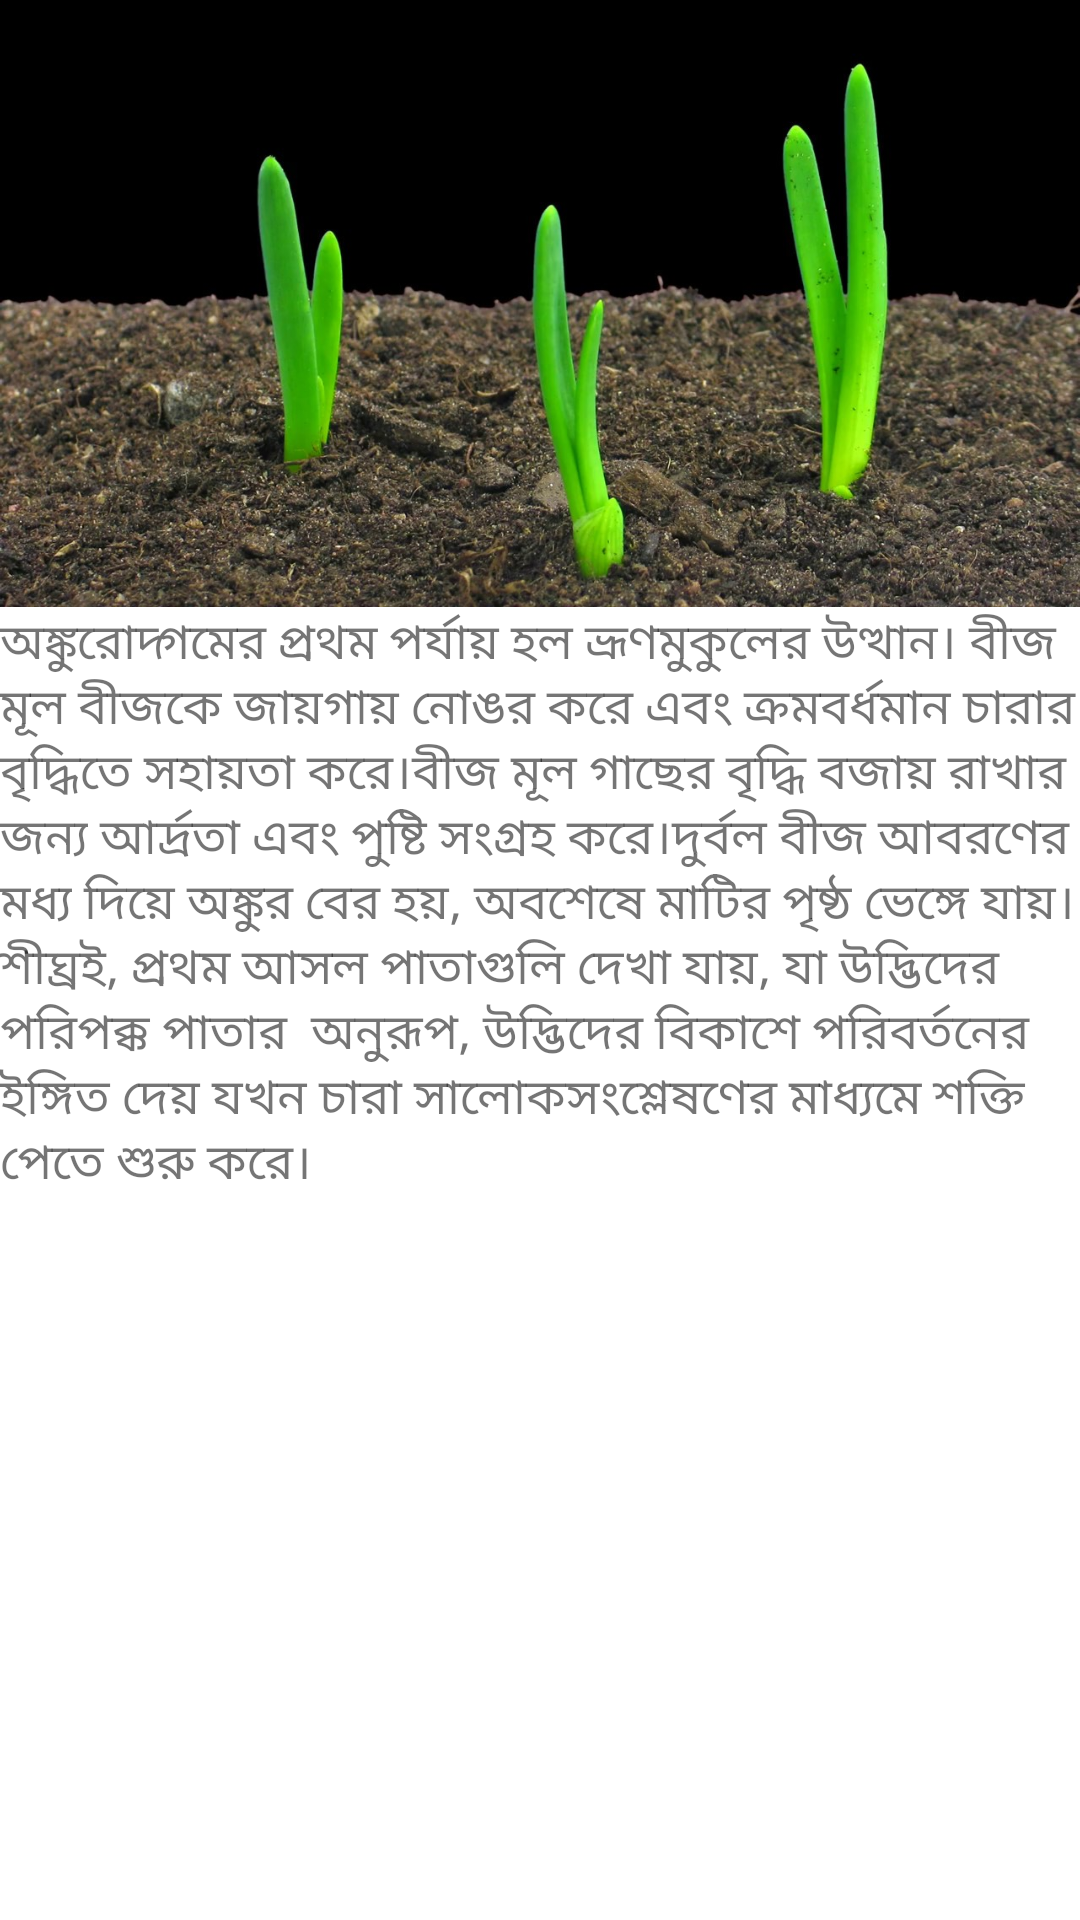

Here is an Android app screen rendered from its layout file. Give the layout XML and the strings, colors and styles it references.
<!-- AndroidManifest.xml: activity theme Theme.Chashabad.NoActionBar -->
<!-- res/layout/activity_germination.xml -->
<?xml version="1.0" encoding="utf-8"?>
<androidx.coordinatorlayout.widget.CoordinatorLayout xmlns:android="http://schemas.android.com/apk/res/android"
    xmlns:app="http://schemas.android.com/apk/res-auto"
    xmlns:tools="http://schemas.android.com/tools"
    android:layout_width="match_parent"
    android:layout_height="match_parent"
    android:fitsSystemWindows="true"
    tools:context=".GerminationActivity">

    <com.google.android.material.appbar.AppBarLayout
        android:id="@+id/app_bar"
        android:layout_width="match_parent"
        android:layout_height="@dimen/app_bar_height"
        android:fitsSystemWindows="true"
        android:theme="@style/Theme.Chashabad.AppBarOverlay">

        <com.google.android.material.appbar.CollapsingToolbarLayout
            android:id="@+id/toolbar_layout"
            style="@style/Widget.MaterialComponents.Toolbar.Primary"
            android:layout_width="match_parent"
            android:layout_height="match_parent"
            android:fitsSystemWindows="true"
            app:contentScrim="?attr/colorPrimary"
            app:layout_scrollFlags="scroll|exitUntilCollapsed"
            app:toolbarId="@+id/toolbar">

            <androidx.appcompat.widget.Toolbar
                android:id="@+id/toolbar"
                android:layout_width="match_parent"
                android:layout_height="?attr/actionBarSize"
                app:layout_collapseMode="pin"
                app:popupTheme="@style/Theme.Chashabad.PopupOverlay" />

        </com.google.android.material.appbar.CollapsingToolbarLayout>
    </com.google.android.material.appbar.AppBarLayout>

    <include layout="@layout/germination_content_scrolling" />

</androidx.coordinatorlayout.widget.CoordinatorLayout>
<!-- res/layout/germination_content_scrolling.xml (included above) -->
<?xml version="1.0" encoding="utf-8"?>
<androidx.core.widget.NestedScrollView
    xmlns:android="http://schemas.android.com/apk/res/android"
    xmlns:tools="http://schemas.android.com/tools"
    xmlns:app="http://schemas.android.com/apk/res-auto"
    app:layout_behavior="@string/appbar_scrolling_view_behavior"
    tools:showIn="@layout/activity_germination"
    android:layout_width="match_parent"
    android:layout_height="match_parent"
    tools:context=".SeedActivity">

    <LinearLayout
        android:layout_width="match_parent"
        android:layout_height="wrap_content"
        android:orientation="vertical"
        android:layout_margin="@dimen/text_margin">

        <ImageView
            android:layout_width="match_parent"
            android:layout_height="wrap_content"
            android:adjustViewBounds="true"
            android:src="@drawable/germination" />
        <TextView
            android:layout_width="wrap_content"
            android:layout_height="wrap_content"
            android:text="@string/seedling_text"
            android:textSize="8pt"
            android:layout_marginTop="@dimen/text_margin"/>
    </LinearLayout>

</androidx.core.widget.NestedScrollView>
<!-- resources referenced by this layout -->
<resources>
  <!-- drawable germination: jpg bitmap (drawable-v24, 191635 bytes) -->
  <string name="seedling_text">
          "অঙ্কুরোদ্গমের প্রথম পর্যায় হল ভ্রূণমুকুলের উত্থান।"
          "বীজ মূল বীজকে জায়গায় নোঙর করে এবং ক্রমবর্ধমান চারার বৃদ্ধিতে সহায়তা করে।"
          "বীজ মূল গাছের বৃদ্ধি বজায় রাখার জন্য আর্দ্রতা এবং পুষ্টি সংগ্রহ করে।"
          "দুর্বল বীজ আবরণের মধ্য দিয়ে অঙ্কুর বের হয়, অবশেষে মাটির পৃষ্ঠ ভেঙ্গে যায়।"
          "শীঘ্রই, প্রথম আসল পাতাগুলি দেখা যায়, যা উদ্ভিদের পরিপক্ক পাতার  অনুরূপ, উদ্ভিদের বিকাশে পরিবর্তনের ইঙ্গিত দেয় যখন চারা সালোকসংশ্লেষণের মাধ্যমে শক্তি পেতে শুরু করে।"
      </string>
  <style name="Theme.Chashabad.AppBarOverlay" parent="ThemeOverlay.AppCompat.Dark.ActionBar" />
  <style name="Theme.Chashabad.PopupOverlay" parent="ThemeOverlay.AppCompat.Light" />
  <style name="Theme.Chashabad.NoActionBar">
          <item name="windowActionBar">false</item>
          <item name="windowNoTitle">true</item>
      </style>
</resources>
